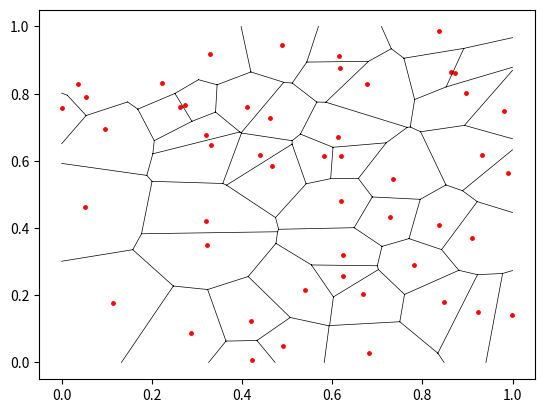

The matplotlib source for this figure:
import numpy as np
import matplotlib.pyplot as plot
import time
'''
width (float): width of the rectangle boundary
height (float): height of the rectangle boundary
sites (list[points]): a list of sites (points): (x,y) from given data
Assume the four vertices of the rectangle are (0,0), (width,0), (width,height), (0,height)
'''
def generate_diagrams(width, height, sites):
    E = []  # list of edges
    C = []  # list of cells
    # compute perpendicular bisector of a line within the box
    def perp_bisec(p1, p2):
        x1, y1 = p1[0], p1[1]
        x2, y2 = p2[0], p2[1]
        # slope of the perp bisector line
        if y1 - y2 == 0:
            edge = [((x1 + x2)/2, 0), ((x1 + x2)/2, height)]
        elif x1 - x2 == 0:
            edge = [(0, (y1 + y2)/2), (width, (y1 + y2)/2)]
        else:
            slope = (x2 - x1)/(y1 - y2) 
            # mid-point of p1, p2
            mid_point = ((x1 + x2)/2, (y1 + y2)/2)  
            h1 = mid_point[1] - slope*mid_point[0] 
            h2 = mid_point[1] + slope*(width - mid_point[0]) 
            w1 = mid_point[0] - mid_point[1]/slope
            w2 = mid_point[0] + (height - mid_point[1])/slope
            if 0 <= w1 < width and 0 <= h2 < height:
                edge = [(width, h2), (w1, 0)]
            if 0 <= w1 < width and 0 < w2 <= width:  
                edge = [(w1, 0), (w2, height)]
            if 0 <= w1 < width and 0 < h1 <= height:
                edge = [(0, h1), (w1, 0)]
            if 0 <= h2 < height and 0 < w2 <= width:
                edge = [(width, h2), (w2, height)]
            if 0 <= h2 < height and 0 < h1 <= height:
                edge = [(0, h1), (width, h2)]
            if 0 < w2 <= width and 0 < h1 <= height:
                edge = [(0, h1), (w2, height)]
        return edge
    # initialize the first cell using first two sites
    edge = perp_bisec(sites[0], sites[1])
    E.append(edge)
    cell0 = [sites[0], edge]
    cell1 = [sites[1], edge]
    [p1, p2] = edge
    boundary_set = [[(0, 0), (width, 0)], [(width, 0), (width, height)], 
                    [(width, height), (0, height)], [(0, height), (0, 0)]]
    for k in range(len(boundary_set)):
        par = k%2   # 0 or 1
        neg_par = (par + 1)%2   # 1 or 0
        e = boundary_set[k]
        if abs(p1[neg_par] - e[0][neg_par]) == 0 and \
            (e[0][par] - p1[par])*(e[1][par] - p1[par]) < 0:    # p1 on this boundary edge e
            if abs(sites[0][par] - e[0][par]) < abs(sites[1][par] - e[0][par]):
                cell0.append([e[0], p1])
                cell1.append([e[1], p1])
            else:
                cell0.append([e[1], p1])
                cell1.append([e[0], p1])
        elif abs(p2[neg_par] - e[0][neg_par]) == 0 and \
            (e[0][par] - p2[par])*(e[1][par] - p2[par]) < 0:  # p2 on this boundary edge e
            if abs(sites[0][par] - e[0][par]) < abs(sites[1][par] - e[0][par]):
                cell0.append([e[0], p2])
                cell1.append([e[1], p2])
            else:
                cell0.append([e[1], p2])
                cell1.append([e[0], p2])
        else:   # neither p1 or p2 on this boundary edge e
            if abs(sites[0][neg_par] - e[0][neg_par]) < abs(sites[1][neg_par] - e[0][neg_par]):
                cell0.append(e)
            else:
                cell1.append(e)
    C.extend([cell0, cell1])
    
    # Start the process for each site
    for k in range(2, len(sites)):
        site = sites[k]
        cell = [site]
        
        # Trim an edge to near site of c in C or delete if necessary
        def update_edge(c_site, site, edge):
            p1, p2 = edge[0], edge[1]
            dis_to_c_1 = (p1[0] - c_site[0])**2 + (p1[1] - c_site[1])**2
            dis_to_site_1 = (p1[0] - site[0])**2 + (p1[1] - site[1])**2
            dis_to_c_2 = (p2[0] - c_site[0])**2 + (p2[1] - c_site[1])**2
            dis_to_site_2 = (p2[0] - site[0])**2 + (p2[1] - site[1])**2
            if dis_to_c_1 >= dis_to_site_1 and dis_to_c_2 >= dis_to_site_2:
                return 'delete' # this edge will be deleted
            elif dis_to_c_1 >= dis_to_site_1 and dis_to_c_2 < dis_to_site_2:
                return [intersect(edge, perp_bisec(c_site, site)), p2]
            elif dis_to_c_1 < dis_to_site_1 and dis_to_c_2 >= dis_to_site_2:
                return [intersect(edge, perp_bisec(c_site, site)), p1]
            else:
                return 'do nothing' # do nothing
        for c in C: # for each existing cell
            c_site = c[0]
            
            critical_points = []
            for j in range(1, len(c)): # for each edge in c
                #print("site", site, "c-site", c_site)
                #print('Acting on edge', c[j])
                act = update_edge(c_site, site, c[j])
                #print(act)
                if act == 'delete':
                    to_delete = c[j] # delete from the edge set first
                    E[:] = [e for e in E if e != to_delete]
                    c[j] = None # perform deletion on c later 
                elif act == 'do nothing':
                    pass
                else:   # update the edge in c, E
                    critical_points.append(act[0])
                    E[:] = [act if e == c[j] else e for e in E]
                    c[j] = act

            if len(critical_points) == 2 and \
                critical_points[0] != critical_points[1]: # in case two critical points overlap
                new_edge = critical_points
                c.append(new_edge)  # add to the existing cell in the iteration
                cell.append(new_edge)   # add to the contructing cell
                E.append(new_edge)  # add to the edge set
            c[:] = [e for e in c if e != None]
            #print(c)
        complete(cell, width, height)
        C.append(cell)
    return E, C




# Test if two line segements intersect
# return the intersection if so, otherwise return None
def intersect(edge1, edge2):
    (x1, y1), (x2, y2) = edge1[0], edge1[1]
    (x3, y3), (x4, y4) = edge2[0], edge2[1]
    A = [[x2 - x1, x3 - x4], [y2 - y1, y3 - y4]]
    b = [x3 - x1, y3 - y1]
    [t, s] = np.linalg.solve(A, b)  # if |t|, |s| <= 1, two edges intersect
    if abs(t) > 1 or abs(s) > 1:
        return None
    else:
        x = x1 + t*(x2 - x1)
        y = y1 + t*(y2 - y1)
        return (x, y)


# Complete the boundary edges of a cell
def complete(cell, width, height):
    s = cell[0] # site of the cell
    points = []
    edges = []
    for k in range(1, len(cell)):
        edge = cell[k]
        points += [p for p in edge if (p[0] == 0 and 0 < p[1] <= height) or \
                                    (p[0] == width and 0 <= p[1] < height) or \
                                    (p[1] == height and 0 < p[0] <= width) or \
                                    (p[1] == 0 and 0 <= p[0] < width)]
    boundary_set = [[(0, 0), (width, 0)], [(width, 0), (width, height)], 
                    [(width, height), (0, height)], [(0, height), (0, 0)]]
    points_set = set(points)
    if len(points) == 2: # this cell is at the boundary and needs to be completed
        edges += [e for e in cell[1:] if points[0] == e[0] or points[0] == e[1]\
                                    or points[1] == e[0] or points[1] == e[1]]
        def left_or_right(u, v): # test u is on the left or right of v
            x1, y1, x2, y2 = u[0], u[1], v[0], v[1]
            if -x1*y2 + x2*y1 > 0:
                return 'left'
            return 'right'
        p1, p2 = points_set.pop(), points_set.pop()
        if p2[0] - p1[0] == 0 or p2[1] - p1[1] == 0:
            cell.append([p1, p2])
            return
        for k in range(len(boundary_set)):
            par = k%2   # 0 or 1
            neg_par = (par + 1)%2   # 1 or 0
            e = boundary_set[k]
            if abs(p1[neg_par] - e[0][neg_par]) == 0 and \
                (e[0][par] - p1[par])*(e[1][par] - p1[par]) < 0:    # p1 on this boundary edge e
                if edges[0][0] == p1:
                    p22 = edges[0][1]
                elif edges[0][1] == p1:
                    p22 = edges[0][0]
                elif edges[1][0] == p1:
                    p22 = edges[1][1]
                else:
                    p22 = edges[1][0]
                v1 = tuple(map(lambda i, j: i - j, p22, p1))
                v2 = tuple(map(lambda i, j: i - j, s, p1))
                if left_or_right(v2, v1) == 'left':
                    cell.append([e[0], p1])
                else:
                    cell.append([p1, e[1]])
            elif abs(p2[neg_par] - e[0][neg_par]) == 0 and \
                (e[0][par] - p2[par])*(e[1][par] - p2[par]) < 0:  # p2 on this boundary edge e
                if edges[0][0] == p2:
                    p11 = edges[0][1]
                elif edges[0][1] == p2:
                    p11 = edges[0][0]
                elif edges[1][0] == p2:
                    p11 = edges[1][1]
                else:
                    p11 = edges[1][0]
                v1 = tuple(map(lambda i, j: i - j, p11, p2))
                v2 = tuple(map(lambda i, j: i - j, s, p2))
                if left_or_right(v2, v1) == 'left':
                    cell.append([e[0], p2])
                else:
                    cell.append([p2, e[1]])
            else:   # neither p1 or p2 on this boundary edge e
                [q1, q2] = edges[0]
                if k == 0:
                    if q2[0] - q1[0] == 0: # vertical 
                        [q1, q2] = edges[1]
                    slope = (q2[1] - q1[1])/(q2[0] - q1[0])
                    intercept = q1[1] - slope*q1[0]
                    if s[1] < intercept + slope*s[0]:
                        cell.append(e)
                if k == 1:
                    if q2[1] - q1[1] == 0: # horizontal 
                        [q1, q2] = edges[1]
                    slope = (q2[0] - q1[0])/(q2[1] - q1[1])
                    intercept = q1[0] - slope*q1[1]
                    if s[0] > intercept + slope*s[1]:
                        cell.append(e)
                if k == 2:
                    if q2[0] - q1[0] == 0: # vertical 
                        [q1, q2] = edges[1]
                    slope = (q2[1] - q1[1])/(q2[0] - q1[0])
                    intercept = q1[1] - slope*q1[0]
                    if s[1] > intercept + slope*s[0]:
                        cell.append(e)
                if k == 3:
                    if q2[1] - q1[1] == 0: # horizontal 
                        [q1, q2] = edges[1]
                    slope = (q2[0] - q1[0])/(q2[1] - q1[1])
                    intercept = q1[0] - slope*q1[1]
                    if s[0] < intercept + slope*s[1]:
                        cell.append(e)

''' Sample data to test
E, C = generate_diagrams(4, 4, [(2, 1), (3, 2), (2, 4), (1, 2)])
print("outcome")
for each in C:
    print(each)
for each in E:
    print(each)
'''
size = 50   # you can change the number of random points
x, y = np.random.rand(size), np.random.rand(size)
width, height = 1, 1
sites = []
for j in range(size):
    sites.append((x[j], y[j]))
print('Number of edges')
#print(sites)
E, C = generate_diagrams(width, height, sites)
print(len(E))
plot.scatter(x, y, color='red', s=6)
xx = []
yy = []
for e in E:
    (s, t), (u, v) = e[0], e[1]
    xx.append(s)
    xx.append(u)
    xx.append(None)
    yy.append(t)
    yy.append(v)
    yy.append(None)

plot.plot(xx, yy, color='black', linewidth=0.5)

plot.show()
